Run: headless pygame with SDL's dummy video driver; simulated clock (each Clock.tick advances the game by its frame time, no real sleeping); random seed 0; keys injected as events and as key.get_pressed() state; no mouse input.
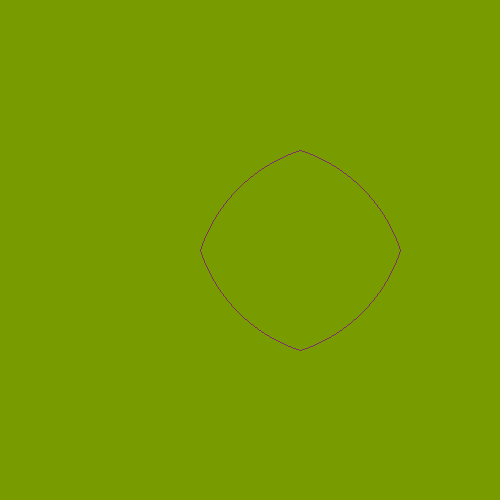
Frame 1 of 4 · flips 1–60 · no input
Frame 2 of 4 · flips 61–180 · tapped SPACE, RETURN · held RIGHT (→), D · screen unchanged from frame 1, image omitted
Frame 3 of 4 · flips 181–300 · held DOWN (↓), S · screen unchanged from frame 2, image omitted
Frame 4 of 4 · flips 301–420 · held LEFT (←), A, UP (↑), W · screen unchanged from frame 3, image omitted

The pygame program that drew these frames:

import pygame
# pygame.init()
# width, height = 600, 500
# screen = pygame.display.set_mode((width, height))
# pygame.display.set_caption("Midpoint Circle Algorithm")

# WHITE = (45, 134, 155)
# BLACK = (0, 0, 0)

# def draw_circle_points(surface, color, cx, cy, x, y):  
#     surface.set_at((cx + x, cy + y), color)
#     surface.set_at((cx - x, cy + y), color)
#     surface.set_at((cx + x, cy - y), color)
#     surface.set_at((cx - x, cy - y), color)
#     surface.set_at((cx + y, cy + x), color)
#     surface.set_at((cx - y, cy + x), color)
#     surface.set_at((cx + y, cy - x), color)
#     surface.set_at((cx - y, cy - x), color)

# def midpoint_circle(surface, color, center, radius):
#     cx, cy = center
#     x, y = 0, radius
#     p = 1 - radius

#     while x <= y:
#         draw_circle_points(surface, color, cx, cy, x, y)
#         x += 1
#         if p < 0:
#             p += 2 * x + 1
#         else:
#             y -= 1
#             p += 2 * (x - y) + 1

# running = True
# while running:
#     screen.fill(WHITE)
 
#     midpoint_circle(screen, BLACK, (300, 250), 100)

#     for event in pygame.event.get():
#         if event.type == pygame.QUIT:
#             running = False

#     pygame.display.update()

# pygame.quit()

black= (127,50,103)
# def DRAWCIRCLE(surface , color , cx ,cy , x , y):
#     surface.set_at((cx + x , cy + y) , color)
#     surface.set_at((cx - x , cy + y) , color)
#     surface.set_at((cx + x , cy - y) , color)
#     surface.set_at((cx - x , cy - y) , color)
#     surface.set_at((cx + y , cy + x) , color)
#     surface.set_at((cx - y , cy + x) , color)
#     surface.set_at((cx + y , cy - x) , color)
#     surface.set_at((cx - y , cy - x) , color)

# def midCircle(surface , center  , radius):
#     cx , cy = center
#     x,y =  0,radius
#     p = 1-radius
#     while x <=y:
#         DRAWCIRCLE(surface , black  , cx , cy , x , y)
#         x+=1
#         if p<0:
#             p += 2 * x +1
#         else:
#             y-=1
#             p += 2 * (x-y)+1

# def DRAWLINE(surface , color  , cx,cy,x,y):
#     surface.set_at((cx + x , cy + y),color)
#     surface.set_at((cx - x , cy + y),color)
#     surface.set_at((cx + x , cy - y),color)
#     surface.set_at((cx - x , cy - y),color)
#     surface.set_at((cx + y , cy + x),color)
#     surface.set_at((cx - y , cy + x),color)
#     surface.set_at((cx + y , cy - x),color)
#     surface.set_at((cx - y , cy - x),color)
def MINPOINT(surface ,colo , cx,cy , x,y):
    surface.set_at((cx+x , cy+y) , colo)
    surface.set_at((cx-x , cy+y) , colo)
    surface.set_at((cx+x , cy-y) , colo)
    surface.set_at((cx-x , cy-y) , colo)
    surface.set_at((cx+y , cy+x) , colo)
    surface.set_at((cx-y , cy+x) , colo)
    surface.set_at((cx+y , cy-x) , colo)
    surface.set_at((cx-y , cy-x) , colo)

def secondfunction(surface , center , radius):
    cx,cy = center 
    x,y = 0,radius
    p =1-radius
    while x<=y:
        MINPOINT(surface ,black , cx , cy,x,y)
        x+=1
        if p<0:
            p += 2 * x+100
        else:
            y -=1
            p+= 2 * (x-y)+1
 
pygame.init()
screen = pygame.display.set_mode((500,500))
pygame.display.set_caption('MIdCIrcle')
running = True
while running:
    screen.fill((120,155,00))
    secondfunction(screen, (300, 250), 100)
    # secondfunction2(screen, (300, 250), 100)
    for event in pygame.event.get():
        if event.type == pygame.QUIT:
            running = False
    pygame.display.flip()

pygame.quit()
